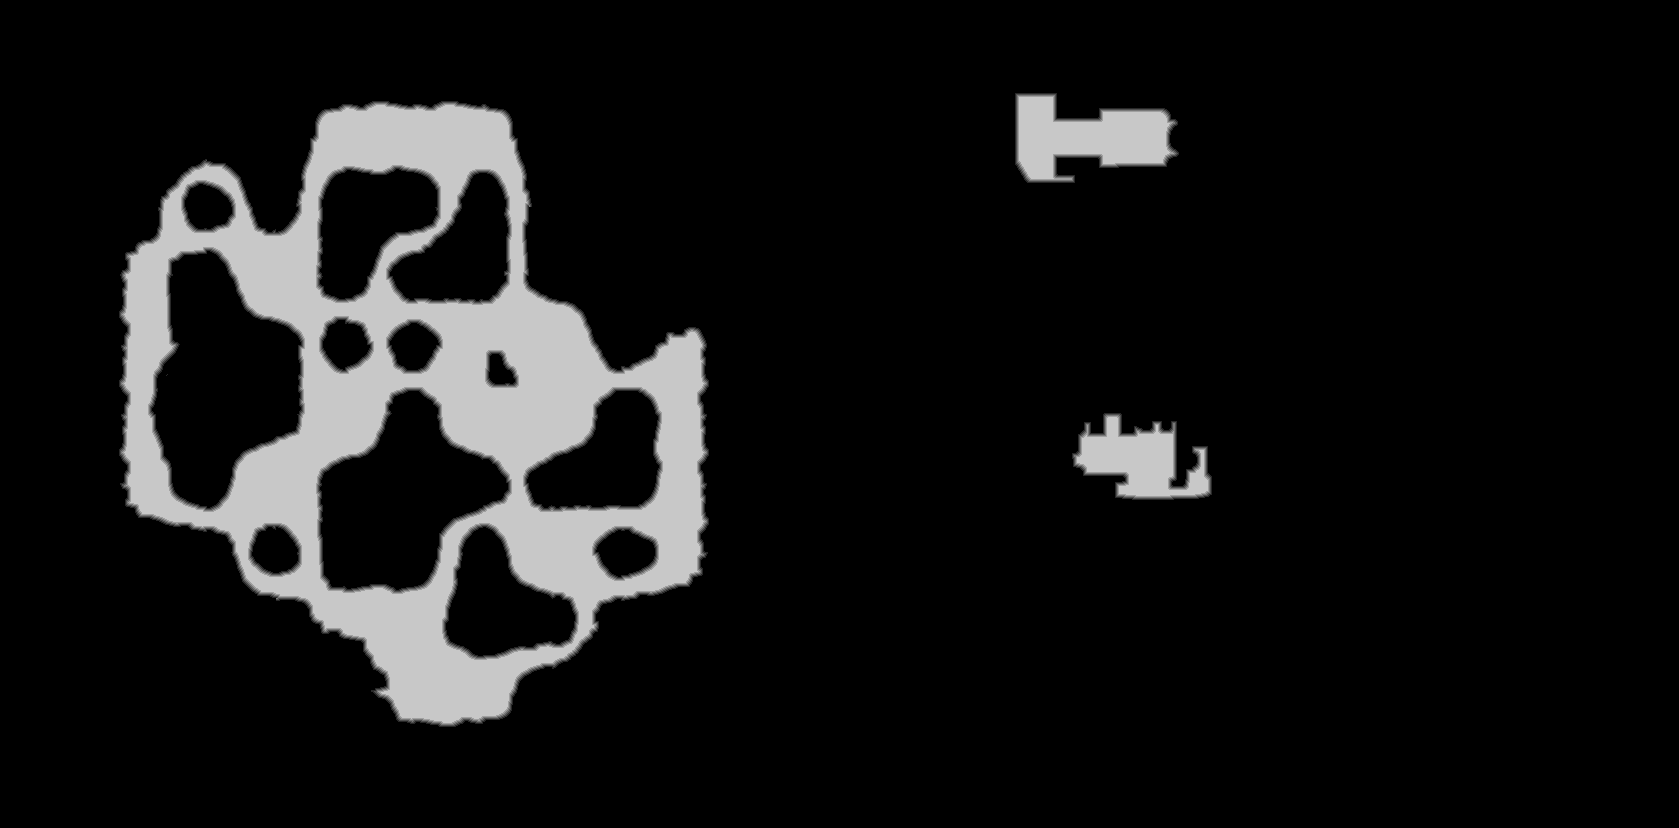

Data behind this chart, as committed beside it:
source	tdt_hull melee
truth	truth_2527c2ec3f0.tsv
width	1679
height	828
nibble	0	1220483
nibble	1	9074
nibble	2	9106
nibble	3	9104
nibble	4	9083
nibble	5	133362
